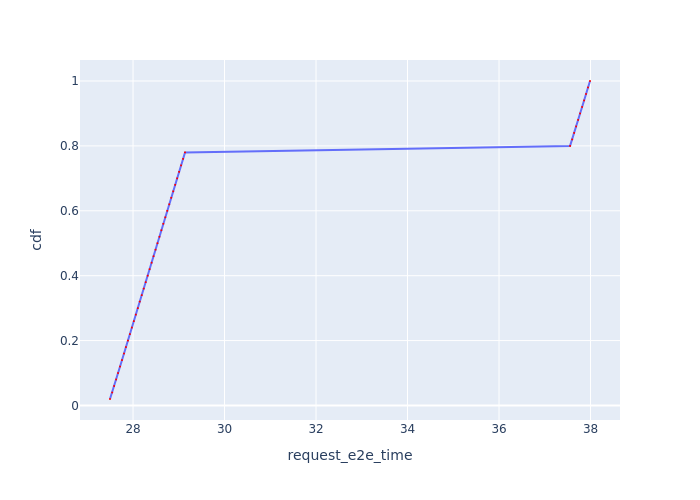

The data file committed next to this chart (first rows):
Request Id, request_e2e_time, cdf
0_0, 27.5, 0.02
0_1, 27.54, 0.04
0_2, 27.59, 0.06
0_3, 27.63, 0.08
0_4, 27.67, 0.1
0_5, 27.72, 0.12
0_6, 27.76, 0.14
0_7, 27.8, 0.16
0_8, 27.85, 0.18
0_9, 27.89, 0.2
0_10, 27.93, 0.22
0_11, 27.97, 0.24
0_12, 28.02, 0.26
0_13, 28.06, 0.28
0_14, 28.1, 0.3
0_15, 28.15, 0.32
0_16, 28.19, 0.34
0_17, 28.23, 0.36
0_18, 28.28, 0.38
0_19, 28.32, 0.4
0_20, 28.36, 0.42
0_21, 28.41, 0.44
0_22, 28.45, 0.46
0_23, 28.49, 0.48
0_24, 28.53, 0.5
0_25, 28.58, 0.52
0_26, 28.62, 0.54
0_27, 28.66, 0.56
0_28, 28.7, 0.58
0_29, 28.75, 0.6
0_30, 28.79, 0.62
0_31, 28.83, 0.64
0_32, 28.88, 0.66
0_33, 28.92, 0.68
0_34, 28.96, 0.7
0_35, 29.01, 0.72
0_36, 29.05, 0.74
0_37, 29.09, 0.76
0_38, 29.14, 0.78
0_39, 37.55, 0.8
0_40, 37.6, 0.82
0_41, 37.64, 0.84
0_42, 37.69, 0.86
0_43, 37.73, 0.88
0_44, 37.77, 0.9
0_45, 37.82, 0.92
0_46, 37.86, 0.94
0_47, 37.9, 0.96
0_48, 37.95, 0.98
0_49, 37.99, 1.0
